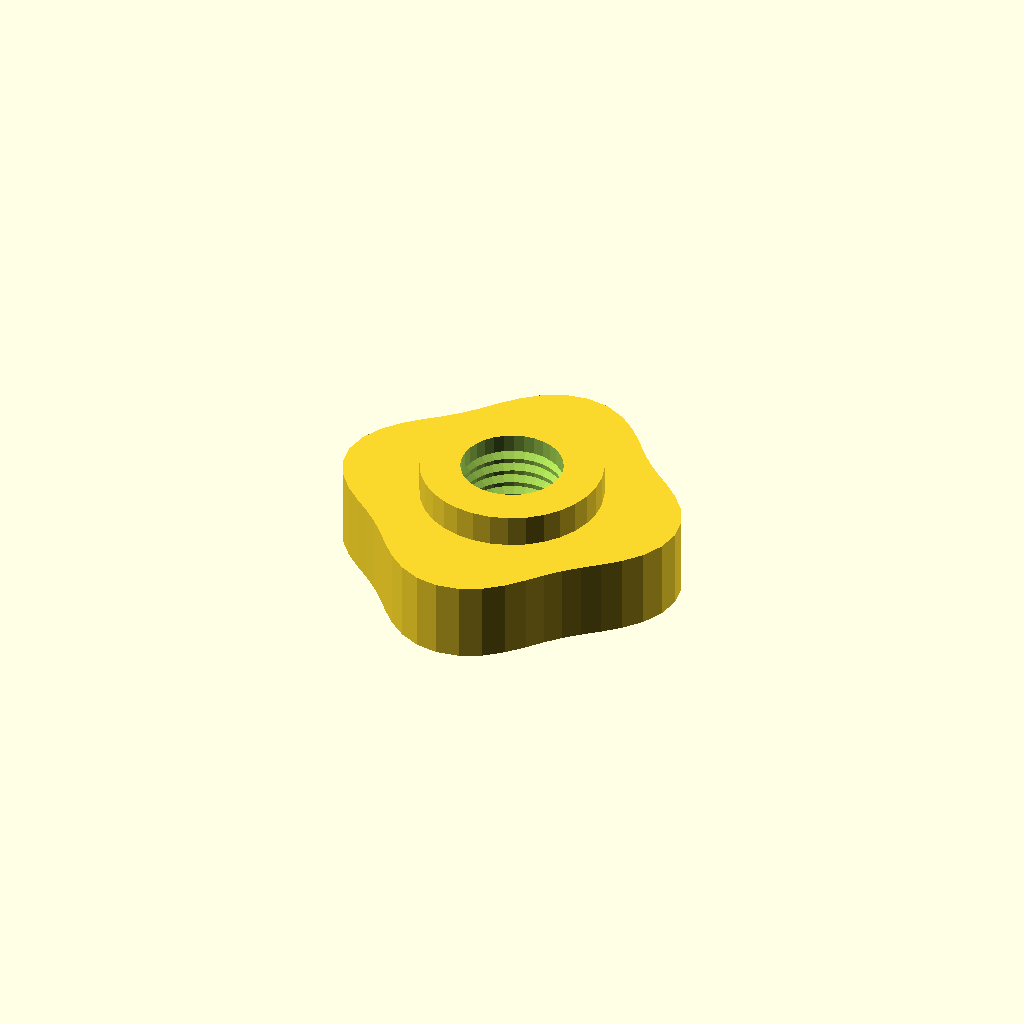
Cell 1: rendered with the file's own defaults.
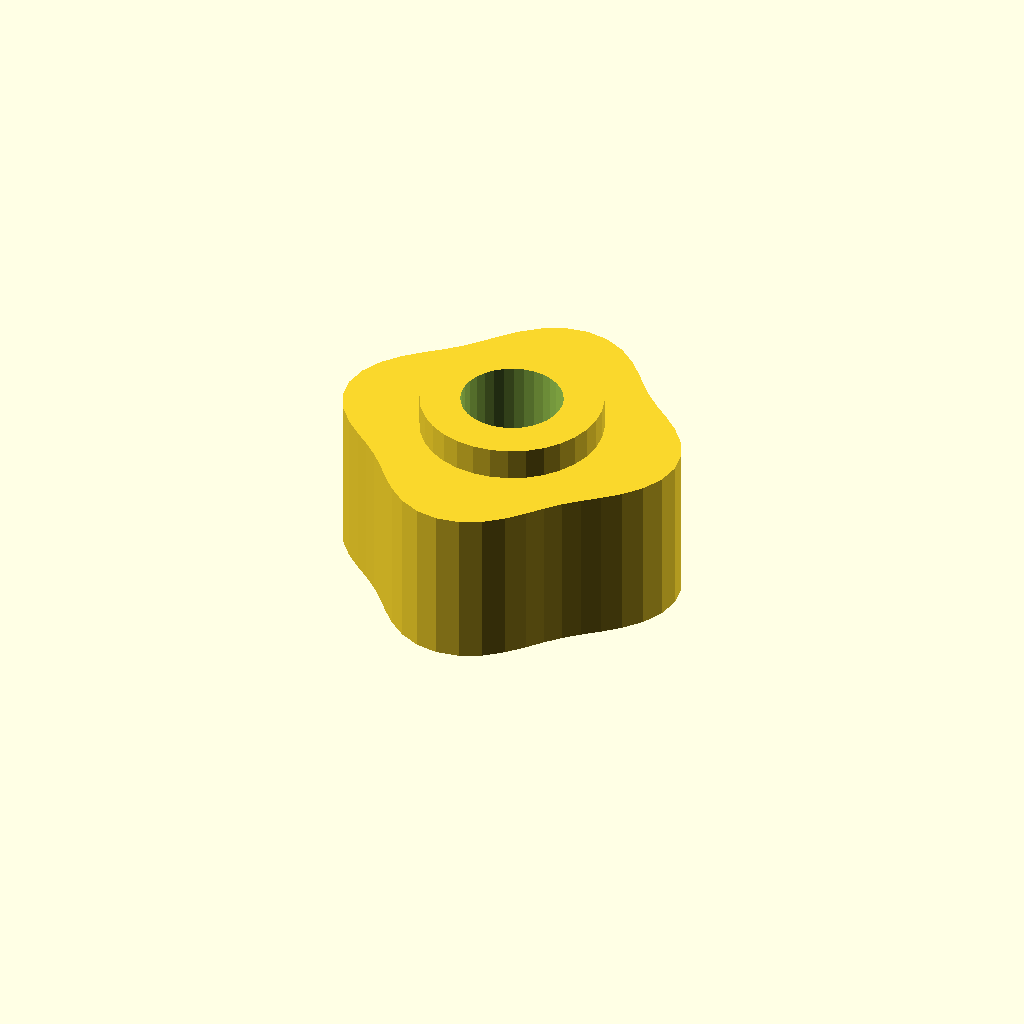
Cell 2: grip_h = 20 (everything else at default).
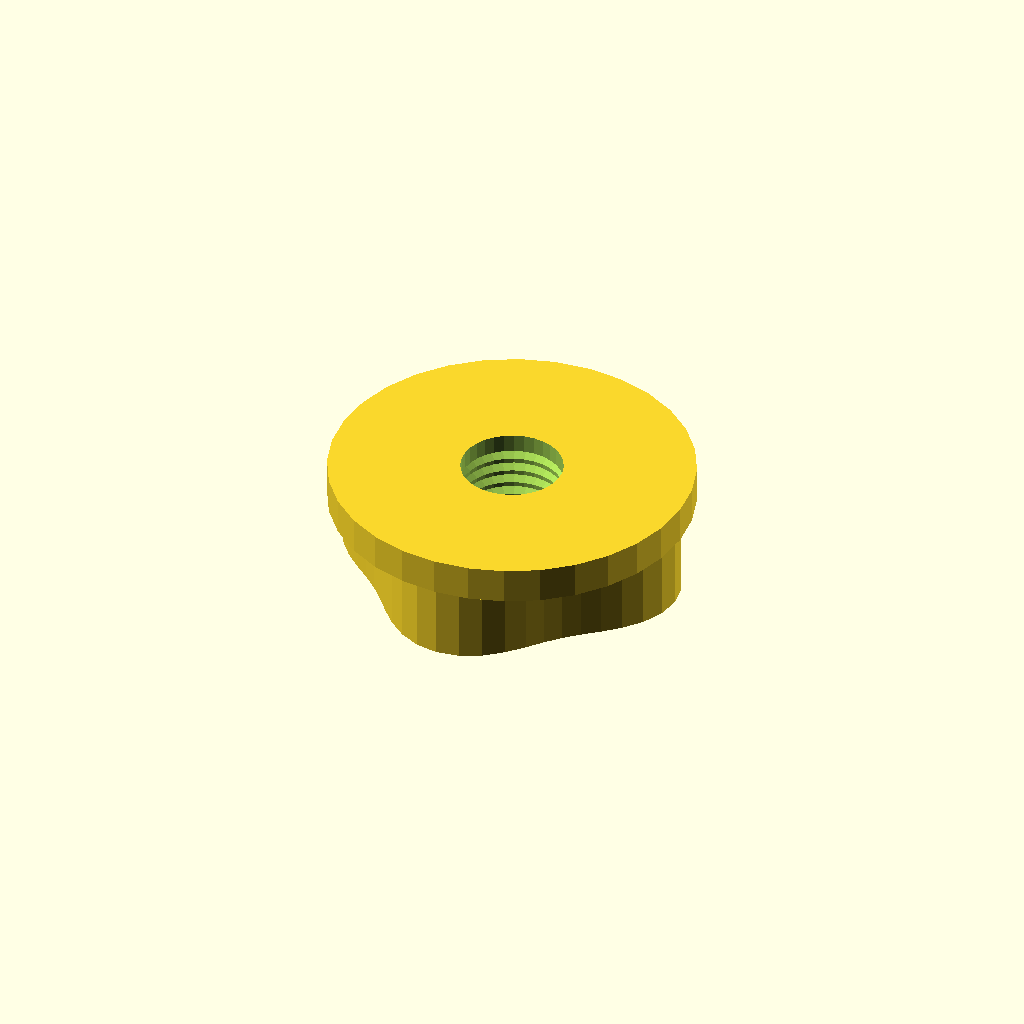
Cell 3: boss_d = 45.4 (everything else at default).
All cells are drawn from one camera (rotation 55°, 0°, 25°, orthographic, colour scheme Cornfield), so only the parameter changes between them.
Source of the model, optional_data/data/gen3/thumbscrews/part_0013.scad:
$fn = 32;

// ----------------------------------------------------------------------
// Thumb nut: 4 lobe grip, 14 mm tall, M12.7 thread
// ----------------------------------------------------------------------

// --- parameters (mm) ---
base_r = 20;              // grip base radius
lobe_amp = 2;             // lobe height above the base radius
lobes = 4;                // number of grip lobes
grip_h = 10;              // grip height
boss_d = 22.7;            // threaded boss diameter
boss_h = 4;               // boss height
bore_d = 12.7;            // thread core diameter
pitch = 1.75;             // thread pitch
thread_d = 1.05;          // thread depth

grip = [[22, 0], [21.546, 2.837], [20.284, 5.435], [18.478, 7.654], [16.454, 9.5], [14.493, 11.121], [12.728, 12.728], [11.121, 14.493], [9.5, 16.454], [7.654, 18.478], [5.435, 20.284], [2.837, 21.546], [0, 22], [-2.837, 21.546], [-5.435, 20.284], [-7.654, 18.478], [-9.5, 16.454], [-11.121, 14.493], [-12.728, 12.728], [-14.493, 11.121], [-16.454, 9.5], [-18.478, 7.654], [-20.284, 5.435], [-21.546, 2.837], [-22, 0], [-21.546, -2.837], [-20.284, -5.435], [-18.478, -7.654], [-16.454, -9.5], [-14.493, -11.121], [-12.728, -12.728], [-11.121, -14.493], [-9.5, -16.454], [-7.654, -18.478], [-5.435, -20.284], [-2.837, -21.546], [0, -22], [2.837, -21.546], [5.435, -20.284], [7.654, -18.478], [9.5, -16.454], [11.121, -14.493], [12.728, -12.728], [14.493, -11.121], [16.454, -9.5], [18.478, -7.654], [20.284, -5.435], [21.546, -2.837]];

difference() {
  union() {
    /* grip outline extruded straight up */
    linear_extrude(height = grip_h) polygon(grip);
    /* boss sunk half a millimetre into the grip */
    translate([0, 0, grip_h - 0.5]) cylinder(h = boss_h + 0.5, d = boss_d);
  }
  /* threaded bore through grip and boss */
  translate([0, 0, -2.5]) cylinder(h = grip_h + boss_h + 5, d = bore_d);
  translate([0, 0, 2.0]) rotate_extrude() polygon([[5.35, 0], [5.35, 10], [5.85, 10], [7.4, 9.125], [5.85, 8.25], [7.4, 7.375], [5.85, 6.5], [7.4, 5.625], [5.85, 4.75], [7.4, 3.875], [5.85, 3], [7.4, 2.125], [5.85, 0], [5.35, 0]]);
}
Customizer parameters (derived from the source; name, type, default, range or options):
base_r: number, default 20
lobe_amp: number, default 2
lobes: number, default 4
grip_h: number, default 10
boss_d: number, default 22.7
boss_h: number, default 4
bore_d: number, default 12.7
pitch: number, default 1.75
thread_d: number, default 1.05
